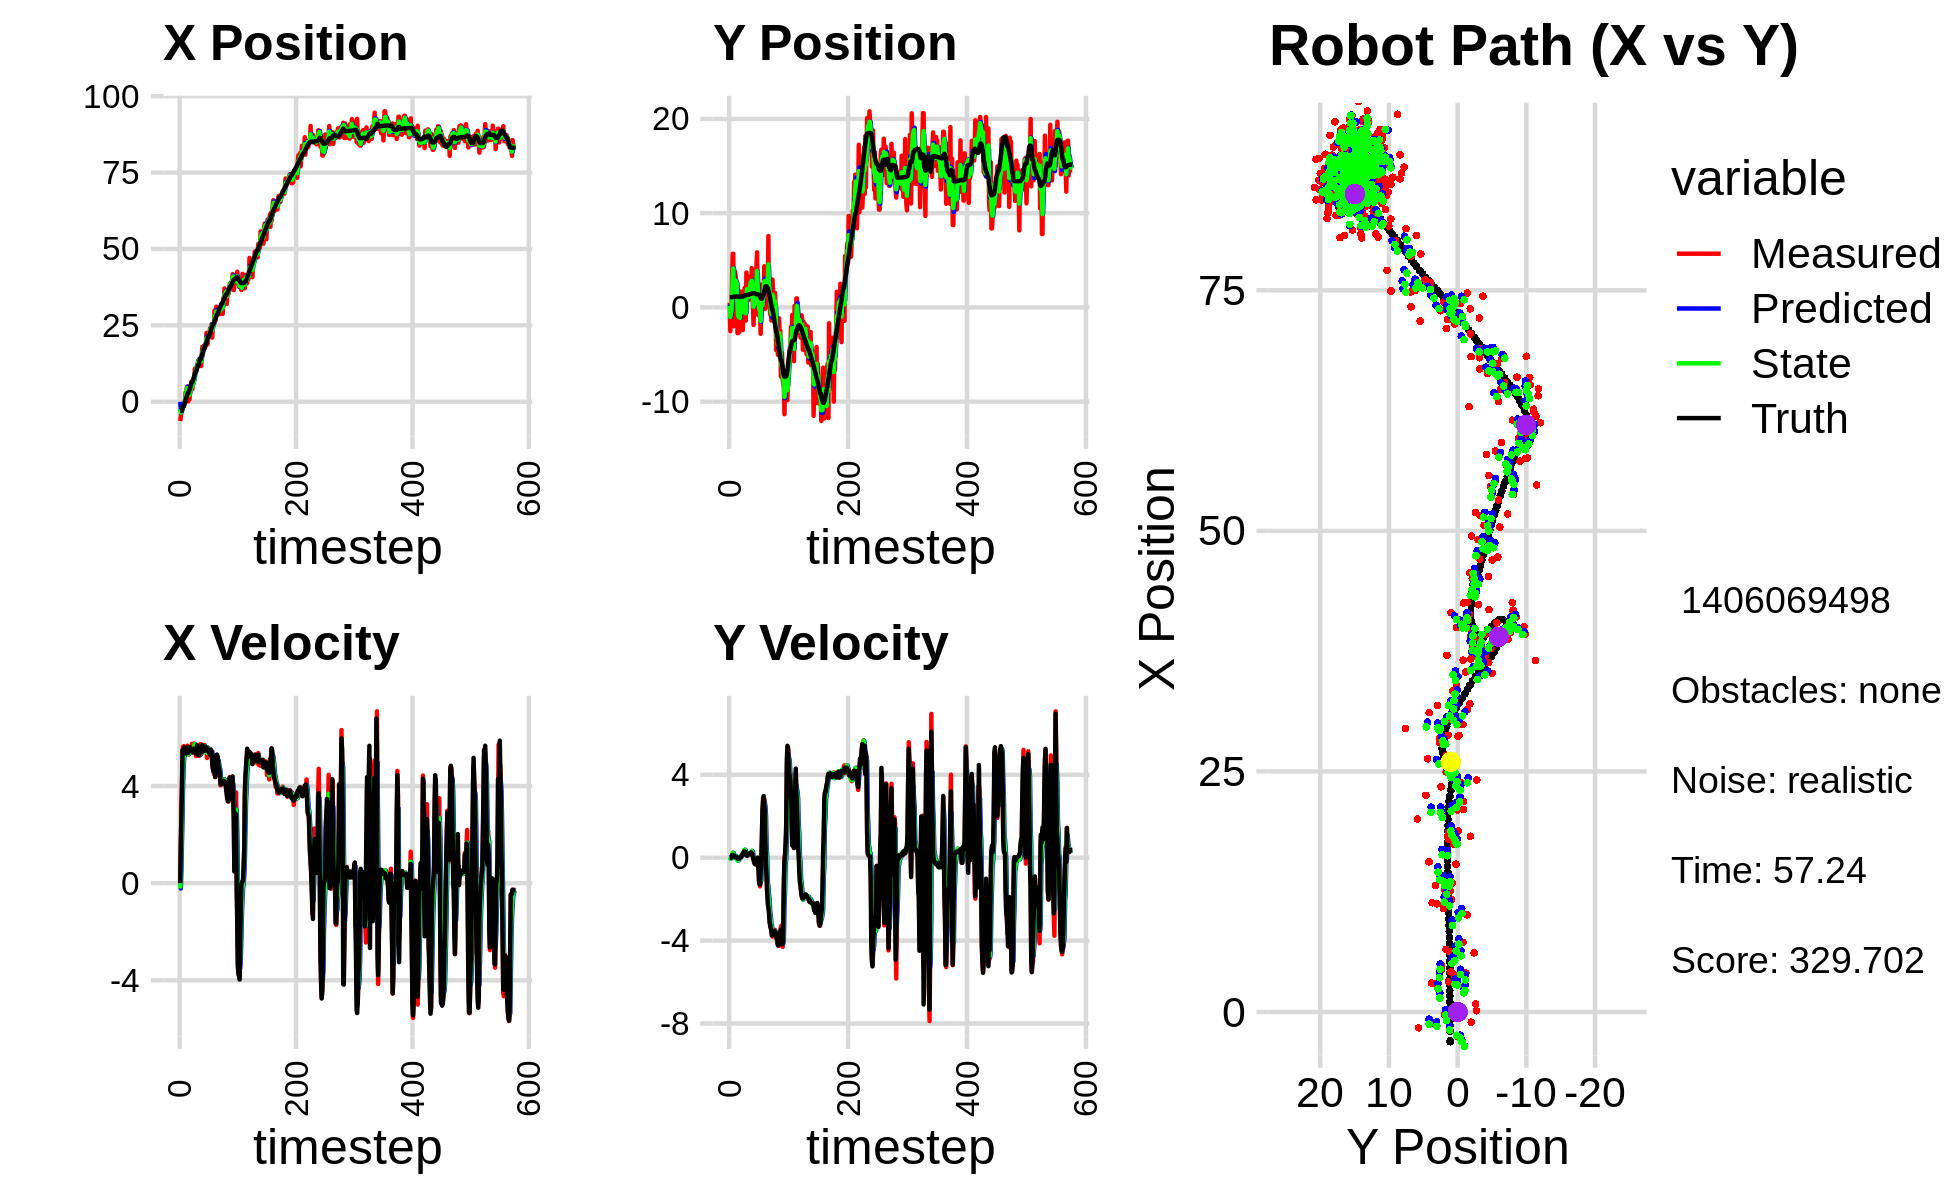

The data file committed next to this chart (first rows):
0.000000000000000000e+00, 0.000000000000000000e+00, 0.000000000000000000e+00, 0.000000000000000000e+00, 0.000000000000000000e+00, 0.000000000000000000e+00, 0.000000000000000000e+00, 0.000000000000000000e+00, 0.000000000000000000e+00, 0.000000000000000000e+00, 0.000000000000000000e+00, 0.000000000000000000e+00, -3.086521148565094741e+00, 1.091382384683062368e+00, 0.000000000000000000e+00, 0.000000000000000000e+00, 0.000000000000000000e+00, -3.356554661877453327e-04
-6.324013233340254558e+00, 4.971994753215731588e-01, 0.000000000000000000e+00, 0.000000000000000000e+00, 0.000000000000000000e+00, 0.000000000000000000e+00, 0.000000000000000000e+00, 0.000000000000000000e+00, -2.415866301698890162e+00, 1.613497372708119215e-01, -2.202435384776039728e-01, 1.508450925444681547e-02, -3.086521148565094741e+00, 1.091382384683062368e+00, 0.000000000000000000e+00, 0.000000000000000000e+00, 0.000000000000000000e+00, -1.132825564127415419e-04
-4.996674895313015341e+00, -2.510253787570046580e+00, 1.601999982912431841e+00, 2.205389382155619035e-04, -2.437890655546650631e+00, 1.628581881962566091e-01, -2.202435384776039728e-01, 1.508450925444681547e-02, -3.589488232356007558e+00, -1.003913570095753327e+00, 5.712804978960757119e-01, -4.899282919189214963e-02, -3.086521148565094741e+00, 1.091382384683062368e+00, 1.600000000000000089e+00, 0.000000000000000000e+00, 1.600000023841857910e+00, -1.376647560391575098e-04
-2.543238073192519710e+00, -1.594059466192959337e-02, 2.818000059128967116e+00, -3.278591718175709736e-04, -3.532360182566399942e+00, -1.008812853014942501e+00, 5.712804978960757119e-01, -4.899282919189214963e-02, -3.076377666260134980e+00, -6.128500519787374312e-01, 1.738246635298396514e+00, -6.546029470214091706e-03, -2.990066528323509498e+00, 1.091351223261625147e+00, 2.799999999999999822e+00, -2.000000000000000042e-03, 2.799999952316284180e+00, 1.163446286227554083e-04
-2.543238073192519710e+00, -1.594059466192959337e-02, 4.052999945866268661e+00, -4.715447756374801982e-04, -2.902553002730295262e+00, -6.135046549257587856e-01, 1.738246635298396514e+00, -6.546029470214091706e-03, -2.680615421790749853e+00, -3.653949544965002794e-01, 2.799620931676989777e+00, 1.121712887665777744e-02, -2.990066528323509498e+00, 1.091351223261625147e+00, 4.000000000000000000e+00, 1.099999999999999936e-02, 4.000000000000000000e+00, 1.163446286227554083e-04
-1.218713521675551359e+00, 3.378074024643218820e+00, 5.451482983426172879e+00, 7.509207978792672988e-02, -2.400653328623050697e+00, -3.642732416088345082e-01, 2.799620931676989777e+00, 1.121712887665777744e-02, -1.852120313263479368e+00, 1.162807512020270773e+00, 4.160440033796217740e+00, 1.056683268698325601e-01, -2.004528045635622924e+00, 1.101049040385557953e+00, 5.475999999999999979e+00, 1.350000000000000089e-01, 5.478000164031982422e+00, -1.377374399453401566e-02
-1.640634029648624148e+00, 5.692650387717136162e+00, 5.627240690912927334e+00, 1.407313429235338975e-01, -1.436076309883857594e+00, 1.173374344707253991e+00, 4.160440033796217740e+00, 1.056683268698325601e-01, -1.484948039423964694e+00, 3.031068745944688114e+00, 4.833853669038195022e+00, 2.383981178410064516e-01, -1.376895904179299190e+00, 1.116415570519106559e+00, 5.445000000000000284e+00, 1.340000000000000080e-01, 5.446000099182128906e+00, -2.500373125076293945e-02
-1.640634029648624148e+00, 5.692650387717136162e+00, 5.642906555526931989e+00, 1.110954924171647512e-01, -1.001562672520145192e+00, 3.054908557728788665e+00, 4.833853669038195022e+00, 2.383981178410064516e-01, -1.263018283845349421e+00, 4.132744218742072206e+00, 5.220733943139595823e+00, 2.196343519261813870e-01, -1.376895904179299190e+00, 1.116415570519106559e+00, 5.445000000000000284e+00, 1.170000000000000068e-01, 5.446000099182128906e+00, -1.968509331345558167e-02
-1.055292248740307359e+00, -1.988739168069391550e+00, 5.623175939123854938e+00, 9.627654389902311205e-02, -7.409448895313898165e-01, 4.154707653934690548e+00, 5.220733943139595823e+00, 2.196343519261813870e-01, -8.672165062513599310e-01, 1.633144247474018318e+00, 5.402636413784080105e+00, -8.867169381814338225e-03, -8.427886964239247325e-01, 1.127185189915944408e+00, 5.581000000000000405e+00, 9.299999999999999933e-02, 5.581999778747558594e+00, -1.711970940232276917e-02
-2.455388085813919596e-01, 1.895457295772928319e+00, 5.269465234688101241e+00, 7.507289376952626381e-02, -3.269528648729519427e-01, 1.632257530535836887e+00, 5.402636413784080105e+00, -8.867169381814338225e-03, -2.940665059293237071e-01, 1.742035132479046400e+00, 5.338813221748728743e+00, 3.458300863330379671e-02, -1.963119505656825137e-01, 1.138302949977173739e+00, 5.397999999999999687e+00, 7.699999999999999900e-02, 5.399000167846679688e+00, -1.424581278115510941e-02
3.016381025428916729e+00, 3.808778761174505867e+00, 5.436962790704852111e+00, 2.006025914572421090e-02, 2.398148162455492338e-01, 1.745493433342376832e+00, 5.338813221748728743e+00, 3.458300863330379671e-02, 1.453539998136840428e+00, 2.590387052474045326e+00, 5.435290680401702268e+00, 8.149181361915085187e-02, 4.268836975338271555e-01, 1.146380184258686930e+00, 5.528999999999999915e+00, 1.899999999999999953e-02, 5.528999805450439453e+00, -3.689590841531753540e-03
2.951025366918214043e+00, 3.212868201323500816e+00, 5.385911591130501108e+00, 3.088717039174866674e-02, 1.997069066177010743e+00, 2.598536233835960552e+00, 5.435290680401702268e+00, 8.149181361915085187e-02, 2.409125452047758298e+00, 2.849433792787572362e+00, 5.432982068068593406e+00, 6.670098458862179502e-02, 1.058498382678298322e+00, 1.148814426869976257e+00, 5.347999999999999865e+00, 2.999999999999999889e-02, 5.348000049591064453e+00, -5.734745413064956665e-03
4.364815235134968496e+00, 2.376639417444290192e+00, 5.297825471153331911e+00, 4.298583068063481505e-02, 2.952423658854617550e+00, 2.856103891246434490e+00, 5.432982068068593406e+00, 6.670098458862179502e-02, 3.564071560382124026e+00, 2.659365807946628912e+00, 5.395614776541246549e+00, 3.943835389169046690e-02, 1.674495697180726328e+00, 1.152719906284446427e+00, 5.410000000000000142e+00, 4.700000000000000011e-02, 5.409999847412109375e+00, -8.113685064017772675e-03
4.876037597831602177e+00, 2.354741228993520341e+00, 5.663813599454708303e+00, 4.595540825542428209e-02, 4.103633038036248237e+00, 2.663309643335797894e+00, 5.395614776541246549e+00, 3.943835389169046690e-02, 4.443341684437491779e+00, 2.536761343443058259e+00, 5.544033937658074507e+00, 3.855431617455826188e-02, 2.199245453194576871e+00, 1.156075133822721535e+00, 5.592999999999999972e+00, 1.200000000000000025e-02, 5.592999935150146484e+00, -8.113685064017772675e-03
1.316134932508063460e-01, -2.725032069955892755e+00, 5.513998678823125665e+00, -3.727846715036507805e-03, 4.997745078203299052e+00, 2.540616775060513977e+00, 5.544033937658074507e+00, 3.855431617455826188e-02, 2.878990755281341407e+00, 3.856298648474623114e-01, 5.436864447304583514e+00, -1.400016956370348231e-01, 2.836711883762973674e+00, 1.154830953155602025e+00, 5.501999999999999780e+00, -3.799999999999999906e-02, 5.501999855041503906e+00, 6.760694668628275394e-04
1.316134932508063460e-01, -2.725032069955892755e+00, 5.319786594493416843e+00, -4.766985971471579542e-02, 3.422677200011799759e+00, 3.716296952837588319e-01, 5.436864447304583514e+00, -1.400016956370348231e-01, 1.993527059836557314e+00, -8.983584777989750414e-01, 5.306959601510216729e+00, -1.328977924477283690e-01, 2.836711883762973674e+00, 1.154830953155602025e+00, 5.363000000000000433e+00, -5.000000000000000278e-02, 5.362999916076660156e+00, 8.960619568824768066e-03
3.140227467392286087e+00, 1.326978008010452292e+00, 5.503789307373759598e+00, -4.818005454020305584e-02, 2.524223019987578809e+00, -9.116482570437478561e-01, 5.306959601510216729e+00, -1.328977924477283690e-01, 2.797126643092282539e+00, 4.819680825929650858e-03, 5.412478271137014296e+00, -1.290581798245407641e-02, 3.457605362033892238e+00, 1.149482915124982130e+00, 5.501999999999999780e+00, -5.099999999999999672e-02, 5.501999855041503906e+00, 8.753755129873752594e-03
8.375101092229958466e-01, -2.609280640134822082e+00, 5.410731507959279263e+00, -5.388054472792926791e-02, 3.338374470205983879e+00, 3.529099027684242870e-03, 5.412478271137014296e+00, -1.290581798245407641e-02, 2.253623730496284949e+00, -1.072443948906825373e+00, 5.356985697412400604e+00, -5.255429990505092186e-02, 4.086799621858456355e+00, 1.143568223448443666e+00, 5.469000000000000306e+00, -4.399999999999999745e-02, 5.468999862670898438e+00, 9.957759641110897064e-03
4.053511500396334455e+00, -1.181558983353663717e+00, 5.428997753572136098e+00, -4.828539028709897922e-03, 2.789322300237524921e+00, -1.077699378897330362e+00, 5.356985697412400604e+00, -5.255429990505092186e-02, 3.340863846326839859e+00, -1.119574517532497371e+00, 5.416231445471015427e+00, -2.588325372037599340e-02, 4.610111236526698519e+00, 1.138820035986858548e+00, 5.599000000000000199e+00, -8.999999999999999320e-03, 5.598999977111816406e+00, 8.893976337276399136e-04
3.889921784412416095e+00, 5.356948106006050869e-01, 5.627939672511584668e+00, 2.601144154020546342e-02, 3.882486990873941224e+00, -1.122162842904534941e+00, 5.416231445471015427e+00, -2.588325372037599340e-02, 3.890040357307494201e+00, -4.378846221542659345e-01, 5.518927061144434099e+00, 5.639137138604293636e-03, 5.252599716377169159e+00, 1.138563843578836998e+00, 5.540000000000000036e+00, 1.700000000000000122e-02, 5.539999961853027344e+00, -4.621807951480150223e-03
6.508002757854709941e+00, 1.685709933714048425e+00, 5.388942381560452688e+00, 2.490683409528085882e-02, 4.441933063421937611e+00, -4.373207084404054923e-01, 5.518927061144434099e+00, 5.639137138604293636e-03, 5.337079788258729529e+00, 4.296663909144561311e-01, 5.498083351568915589e+00, 8.814666244082514091e-02, 5.889278412378806671e+00, 1.142137149306163613e+00, 5.546000000000000263e+00, 7.000000000000000666e-02, 5.546000003814697266e+00, -4.621807951480150223e-03
4.190611600843531903e+00, 9.878578019449271164e-01, 5.736471209574574459e+00, 7.789050271058134411e-02, 5.886888123415620733e+00, 4.384810571585386341e-01, 5.498083351568915589e+00, 8.814666244082514091e-02, 5.155726724970790542e+00, 6.644540798042015695e-01, 5.577025081543776963e+00, 8.672076703953307542e-02, 6.522291183419823390e+00, 1.151101915374552087e+00, 5.474999999999999645e+00, 8.599999999999999312e-02, 5.475999832153320312e+00, -1.357728708535432816e-02
4.190611600843531903e+00, 9.878578019449271164e-01, 5.574528901365509270e+00, 1.280855579872705874e-01, 5.713429233125168594e+00, 6.731261565081548826e-01, 5.577025081543776963e+00, 8.672076703953307542e-02, 5.051426016221410187e+00, 8.018073133355658744e-01, 5.545191546324259591e+00, 1.247404718012199432e-01, 6.522291183419823390e+00, 1.151101915374552087e+00, 5.448999999999999844e+00, 1.449999999999999900e-01, 5.451000213623046875e+00, -2.297288738191127777e-02
6.156478106863655597e+00, -2.405204342329391398e+00, 5.374017302186951284e+00, 1.790683582089199477e-01, 5.605945170853836146e+00, 8.142813605156878909e-01, 5.545191546324259591e+00, 1.247404718012199432e-01, 5.841283598744884564e+00, -5.111633642188698756e-01, 5.474242594624254110e+00, 1.363998052998202370e-01, 7.148962020901088010e+00, 1.165923549602310816e+00, 5.392999999999999794e+00, 2.059999999999999887e-01, 5.396999835968017578e+00, -3.330881148576736450e-02
6.273922681871985318e+00, 1.202342194379904416e+00, 5.681819270522969312e+00, 2.426859648402471814e-01, 6.388707858207309798e+00, -4.975233836888878769e-01, 5.474242594624254110e+00, 1.363998052998202370e-01, 6.343681093805823679e+00, 1.961135096198811101e-01, 5.571283931056859373e+00, 2.674299706539531307e-01, 7.769006729156945568e+00, 1.188011920940362121e+00, 5.533999999999999808e+00, 2.340000000000000135e-01, 5.539000034332275391e+00, -4.268677532672882080e-02
7.240527510648144371e+00, -7.918248039035156172e-01, 5.754395560860686487e+00, 3.148028923809720880e-01, 6.900809486911509971e+00, 2.228565066852764287e-01, 5.571283931056859373e+00, 2.674299706539531307e-01, 7.052198195704497685e+00, -1.938400509129181437e-01, 5.666788423480950243e+00, 2.829339710171788203e-01, 8.403282166009240939e+00, 1.217061295224954875e+00, 5.456000000000000405e+00, 2.989999999999999880e-01, 5.464000225067138672e+00, -5.465203151106834412e-02
1.075801289092162882e+01, 2.067118106415300804e+00, 5.661247940445139903e+00, 3.149168493094712251e-01, 7.618877038052592532e+00, -1.655466538112002617e-01, 5.666788423480950243e+00, 2.829339710171788203e-01, 8.982882194544679066e+00, 7.446569966795508755e-01, 5.728057966990899530e+00, 3.840380193876268278e-01, 9.029088974219215302e+00, 1.251858591097195550e+00, 5.440000000000000391e+00, 2.989999999999999880e-01, 5.447999954223632812e+00, -5.556948482990264893e-02
1.009817388705918617e+01, -1.393950300339806825e+00, 5.589359052014982510e+00, 3.109179037619626551e-01, 9.555687991243768664e+00, 7.830607986183135694e-01, 5.728057966990899530e+00, 3.840380193876268278e-01, 9.788218884749227300e+00, -1.193277325291263180e-01, 5.672626274259017443e+00, 3.617125099161281332e-01, 9.658493041919241406e+00, 1.285056038293193037e+00, 5.519999999999999574e+00, 2.810000000000000275e-01, 5.526999950408935547e+00, -5.556948482990264893e-02
1.009817388705918617e+01, -1.393950300339806825e+00, 5.236922273625753022e+00, 2.306733183990062885e-01, 1.035548151217512824e+01, -8.315648153751351024e-02, 5.672626274259017443e+00, 3.617125099161281332e-01, 1.023365092173202484e+01, -6.173023525372958176e-01, 5.458452320547630521e+00, 2.236947363363651076e-01, 9.658493041919241406e+00, 1.285056038293193037e+00, 5.352000000000000313e+00, 1.950000000000000067e-01, 5.355999946594238281e+00, -4.401904344558715820e-02
1.135864424712955056e+01, 3.700636832453310543e+00, 5.401516744679836002e+00, 1.638009592515773938e-01, 1.077949615378678772e+01, -5.949328789036593124e-01, 5.458452320547630521e+00, 2.236947363363651076e-01, 1.102972241207882931e+01, 1.176975583651771906e+00, 5.443174020159068149e+00, 1.974730467467391559e-01, 1.027927398701846862e+01, 1.309966532421577456e+00, 5.554000000000000270e+00, 1.290000000000000036e-01, 5.554999828338623047e+00, -3.031570278108119965e-02
1.124893927613979550e+01, 2.998195155539057577e+00, 5.638104221729187238e+00, 1.005042116780659051e-01, 1.157403981409473559e+01, 1.196722888326445799e+00, 5.443174020159068149e+00, 1.974730467467391559e-01, 1.143724951531025269e+01, 1.930937965334565076e+00, 5.530023700596154335e+00, 1.936565404524253076e-01, 1.091343498220812336e+01, 1.326774818875636530e+00, 5.684000000000000163e+00, 9.400000000000000022e-02, 5.684000015258789062e+00, -1.782399974763393402e-02
1.258588397538176018e+01, 1.090810624813606911e+00, 5.333924019322651588e+00, 1.071445897891486337e-01, 1.199025188536986875e+01, 1.950303619379807563e+00, 5.530023700596154335e+00, 1.936565404524253076e-01, 1.224460436401850671e+01, 1.590769265959564027e+00, 5.448073537431467273e+00, 1.691479532645701611e-01, 1.145824623145479038e+01, 1.336137889790279143e+00, 5.560999999999999943e+00, 1.380000000000000115e-01, 5.563000202178955078e+00, -2.008468471467494965e-02
1.341692137724047207e+01, 8.159408403033403534e-01, 5.245977878533317096e+00, 1.780950836666277126e-01, 1.278941171776165397e+01, 1.607684061286021038e+00, 5.448073537431467273e+00, 1.691479532645701611e-01, 1.305743311454671662e+01, 1.285085717764134827e+00, 5.363978380196097184e+00, 1.472235447190621827e-01, 1.209642410267372448e+01, 1.352700157462633390e+00, 5.270999999999999908e+00, 1.960000000000000075e-01, 5.274000167846679688e+00, -3.393584862351417542e-02
1.341692137724047207e+01, 8.159408403033403534e-01, 5.374903315014218919e+00, 1.824719580889884452e-01, 1.359383095256632679e+01, 1.299808072236041001e+00, 5.363978380196097184e+00, 1.472235447190621827e-01, 1.351724745848417264e+01, 1.101562262945709580e+00, 5.365543656814619311e+00, 1.591455858534132350e-01, 1.209642410267372448e+01, 1.352700157462633390e+00, 5.270999999999999908e+00, 1.960000000000000075e-01, 5.274000167846679688e+00, -3.393584862351417542e-02
1.269708669238844223e+01, 1.914110734088986021e+00, 5.252278525636683071e+00, 1.691049730487419189e-01, 1.405380182416563528e+01, 1.117476821531050879e+00, 5.365543656814619311e+00, 1.591455858534132350e-01, 1.346184110699473990e+01, 1.441984634186527447e+00, 5.283217261563610379e+00, 1.946052595308335742e-01, 1.334425735483533160e+01, 1.401528848356305978e+00, 5.416999999999999815e+00, 1.869999999999999996e-01, 5.420000076293945312e+00, -3.218537941575050354e-02
1.315601205868066259e+01, 3.232577337768541614e+00, 5.506560742704202482e+00, 1.639141650791385574e-01, 1.399016283315110165e+01, 1.461445160139610788e+00, 5.283217261563610379e+00, 1.946052595308335742e-01, 1.363283751652466336e+01, 2.192186812515204863e+00, 5.373287681148294581e+00, 1.802878361924440398e-01, 1.386891365076239424e+01, 1.416789783443464401e+00, 5.524000000000000021e+00, 1.640000000000000069e-01, 5.526999950408935547e+00, -2.975828014314174652e-02
1.315601205868066259e+01, 3.232577337768541614e+00, 5.730461544958658671e+00, 1.705790353633198642e-01, 1.417016628463949246e+01, 2.210215596134449179e+00, 5.373287681148294581e+00, 1.802878361924440398e-01, 1.373768005227250733e+01, 2.626746355946969924e+00, 5.523895601228611341e+00, 2.097097780823144464e-01, 1.386891365076239424e+01, 1.416789783443464401e+00, 5.621000000000000441e+00, 2.119999999999999940e-01, 5.625000000000000000e+00, -2.975828014314174652e-02
1.169256877959675478e+01, 8.812866943261333796e-01, 5.309747836654609365e+00, 2.362276854968113626e-01, 1.429006961239536899e+01, 2.647717333755201352e+00, 5.523895601228611341e+00, 2.097097780823144464e-01, 1.315727185797961418e+01, 1.918641388621475707e+00, 5.366832698727033168e+00, 2.229169543779085383e-01, 1.451129341126984684e+01, 1.440078152251361487e+00, 5.387999999999999901e+00, 2.560000000000000053e-01, 5.394000053405761719e+00, -4.446011781692504883e-02
1.559916135701475604e+01, 4.168075038453145531e+00, 5.655228741014861171e+00, 2.555510488911555966e-01, 1.369395512785231794e+01, 1.940933084059266456e+00, 5.366832698727033168e+00, 2.229169543779085383e-01, 1.452806831619461647e+01, 2.848056254729996795e+00, 5.544702449649259179e+00, 3.252959512945448606e-01, 1.513423156759917987e+01, 1.469036533270200007e+00, 5.461000000000000298e+00, 2.179999999999999993e-01, 5.466000080108642578e+00, -4.515773430466651917e-02
1.798280811312773508e+01, 1.357867627213391382e+00, 5.696989568157652783e+00, 1.852233406606129118e-01, 1.508253856115954150e+01, 2.880585849859451208e+00, 5.544702449649259179e+00, 3.252959512945448606e-01, 1.634550092754284023e+01, 2.243493278434423477e+00, 5.678240889027533100e+00, 2.889289043773488608e-01, 1.576564598101648684e+01, 1.494627280930933777e+00, 5.679000000000000270e+00, 1.849999999999999978e-01, 5.682000160217285156e+00, -3.250104561448097229e-02
1.537201583374666747e+01, 2.536440323854634027e-01, 5.431823686882455426e+00, 4.378555952936099421e-02, 1.691332501644559372e+01, 2.272386168872158496e+00, 5.678240889027533100e+00, 2.889289043773488608e-01, 1.623826097247314948e+01, 1.451206277899599106e+00, 5.528004649476950583e+00, 4.203470381124002619e-02, 1.640979385393896806e+01, 1.509345098102961247e+00, 5.450999999999999623e+00, 4.499999999999999833e-02, 5.451000213623046875e+00, -8.060757070779800415e-03
1.826610350631348112e+01, -1.855613129418800744e+00, 5.560626116683161868e+00, -6.447284654037559182e-02, 1.679106143742084356e+01, 1.455409748280723115e+00, 5.528004649476950583e+00, 4.203470381124002619e-02, 1.743241114267019043e+01, 8.043054051332876320e-02, 5.574336471825104056e+00, 2.128639213137410724e-02, 1.693239402795667559e+01, 1.509791715380981669e+00, 5.477000000000000313e+00, -9.500000000000000111e-02, 5.478000164031982422e+00, 1.159401051700115204e-02
1.746806466582293282e+01, 6.274373363702081541e-01, 5.690705743580610765e+00, -2.455305884436281005e-01, 1.798984478985270030e+01, 8.255917972646617531e-02, 5.574336471825104056e+00, 2.128639213137410724e-02, 1.776581026149932896e+01, 3.058556274813013509e-01, 5.619455839627052640e+00, -1.503002985380023082e-01, 1.757076072705183023e+01, 1.493125481839995050e+00, 5.633000000000000007e+00, -1.960000000000000075e-01, 5.637000083923339844e+00, 4.311915114521980286e-02
1.746806466582293282e+01, 6.274373363702081541e-01, 5.687708272882018079e+00, -2.454012598897315767e-01, 1.832775584546203262e+01, 2.908255976275010979e-01, 5.619455839627052640e+00, -1.503002985380023082e-01, 1.795589380189125350e+01, 4.249989289560810457e-01, 5.634420901228128109e+00, -1.791533879020076603e-01, 1.757076072705183023e+01, 1.493125481839995050e+00, 5.456000000000000405e+00, -2.969999999999999862e-01, 5.464000225067138672e+00, 4.311915114521980286e-02
1.820942490163029603e+01, 1.482909768646586857e+00, 5.438896143989763843e+00, -3.148209588226084654e-01, 1.851933589201406605e+01, 4.070835901658803047e-01, 5.634420901228128109e+00, -1.791533879020076603e-01, 1.838033356468245927e+01, 8.460239022858746516e-01, 5.534057874172683356e+00, -2.381315929225148731e-01, 1.820431709323132097e+01, 1.461194557950647788e+00, 5.525000000000000355e+00, -3.220000000000000084e-01, 5.533999919891357422e+00, 5.781872943043708801e-02
1.869454252779857129e+01, 1.285383118697051685e+00, 5.440783961106583355e+00, -2.991146934132041246e-01, 1.893373935209972814e+01, 8.222107429936231782e-01, 5.534057874172683356e+00, -2.381315929225148731e-01, 1.882777503853332846e+01, 1.010534439471323154e+00, 5.484250419639474572e+00, -2.574048645584393613e-01, 1.883768653923723591e+01, 1.424099577949085482e+00, 5.559999999999999609e+00, -2.879999999999999782e-01, 5.567999839782714844e+00, 5.492110922932624817e-02
2.252076840387530865e+01, 4.629506631694602525e+00, 5.602021970975430420e+00, -2.111521676970438133e-01, 1.937620008049727716e+01, 9.847939530154792287e-01, 5.484250419639474572e+00, -2.574048645584393613e-01, 2.074472538894159968e+01, 2.469248221976253710e+00, 5.605937272786479575e+00, -9.517883691855236195e-02, 1.937027072943380190e+01, 1.398399873364427393e+00, 5.592999999999999972e+00, -1.620000000000000051e-01, 5.596000194549560547e+00, 3.767430037260055542e-02
2.005678716294654151e+01, 5.847623719512381690e+00, 5.158603810372836662e+00, -6.392887489920866251e-02, 2.130531911622024666e+01, 2.459730338284398687e+00, 5.605937272786479575e+00, -9.517883691855236195e-02, 2.075308399392371328e+01, 3.862632768724504118e+00, 5.364982897828332931e+00, -9.684641194412636767e-02, 2.001025009155757317e+01, 1.381157768835846289e+00, 5.472999999999999865e+00, -2.900000000000000147e-02, 5.473000049591064453e+00, 1.239203568547964096e-02
1.881512379636866328e+01, -1.138166951808128047e-01, 5.500928543837074081e+00, -2.802424275239107782e-02, 2.128958228370654737e+01, 3.852948127530091416e+00, 5.364982897828332931e+00, -9.684641194412636767e-02, 2.021782295146585895e+01, 2.236708623218521375e+00, 5.379076144298440276e+00, -1.880831093987940239e-01, 2.063872337379499555e+01, 1.378342314157496196e+00, 5.472000000000000419e+00, 2.000000000000000042e-03, 5.472000122070312500e+00, 5.094412714242935181e-03
2.103640019903560088e+01, -8.251864176096511683e-01, 5.433280070728814692e+00, -5.188773186413285776e-01, 2.075573056589570342e+01, 2.217900312278641817e+00, 5.379076144298440276e+00, -1.880831093987940239e-01, 2.087884232548548624e+01, 9.416280934112022383e-01, 5.410954660228348700e+00, -2.748656377310743082e-01, 2.126706790975317674e+01, 1.356717421246143696e+00, 5.466000000000000192e+00, -4.020000000000000240e-01, 5.480999946594238281e+00, 9.521108120679855347e-02
2.103640019903560088e+01, -8.251864176096511683e-01, 5.557713926730387222e+00, -5.307607306336789010e-01, 2.141993779150832111e+01, 9.141415296380948075e-01, 5.410954660228348700e+00, -2.748656377310743082e-01, 2.125663093914341317e+01, 2.069733780915679056e-01, 5.473540914913107791e+00, -5.196818584988434075e-01, 2.126706790975317674e+01, 1.356717421246143696e+00, 5.384000000000000341e+00, -1.096000000000000085e+00, 5.494999885559082031e+00, 9.521108120679855347e-02
2.189790426404363188e+01, -8.531285242720039186e-01, 5.418995875596463563e+00, -1.180084633651815595e+00, 2.180398503063472404e+01, 1.550051922416835759e-01, 5.473540914913107791e+00, -5.196818584988434075e-01, 2.184356124119057085e+01, -2.971966262742024023e-01, 5.449269046192315002e+00, -7.090472054000797053e-01, 2.188990879059043237e+01, 1.261183409332169214e+00, 5.344000000000000306e+00, -1.278000000000000025e+00, 5.494999885559082031e+00, 2.144204825162887573e-01
2.390047037625224391e+01, -3.415539465950274689e-01, 5.532396500189607380e+00, -1.384485011792347064e+00, 2.238848814580980218e+01, -3.681013468142103617e-01, 5.449269046192315002e+00, -7.090472054000797053e-01, 2.304708286144792950e+01, -3.537000811878862061e-01, 5.520539830303677675e+00, -1.191712529682202426e+00, 2.240176677694704210e+01, 1.140308479443452594e+00, 5.496999999999999886e+00, -1.296000000000000041e+00, 5.647999763488769531e+00, 2.452144175767898560e-01
2.411516177655721904e+01, -2.799531565968878866e+00, 5.291458104398952145e+00, -1.004723252522479404e+00, 2.359913684447829851e+01, -4.728713341561064376e-01, 5.520539830303677675e+00, -1.191712529682202426e+00, 2.381815571110104202e+01, -1.425224380657470924e+00, 5.421124027333114270e+00, -1.129769047395752235e+00, 2.303094387060103898e+01, 9.922927757769620660e-01, 5.264999999999999680e+00, -6.700000000000000400e-01, 5.308000087738037109e+00, 1.876426935195922852e-01
2.340120467546364225e+01, 2.418085260932303804e+00, 5.407323259938743298e+00, -2.882355796804624282e-01, 2.436026811383435486e+01, -1.538201285397046147e+00, 5.421124027333114270e+00, -1.129769047395752235e+00, 2.394338872401868912e+01, 6.891492667038212616e-02, 5.394622070602637542e+00, -3.871114708792811054e-01, 2.363358593041756706e+01, 9.100314809533239790e-01, 5.469000000000000306e+00, -2.909999999999999809e-01, 5.477000236511230469e+00, 5.325426906347274780e-02
2.533157813572946537e+01, 7.591031620185081374e-01, 5.408470527679367201e+00, 8.825229516953528863e-01, 2.448285093107895349e+01, 3.020377958245401562e-02, 5.394622070602637542e+00, -3.871114708792811054e-01, 2.485179512960944948e+01, 3.994703993554138965e-01, 5.418875657878017726e+00, -1.925701924913997276e-02, 2.426168346460519132e+01, 9.270860838148892169e-01, 5.415000000000000036e+00, 8.860000000000000098e-01, 5.486999988555908203e+00, -1.617487072944641113e-01
2.099306273519198385e+01, 3.925372076042648456e-02, 4.939208295967467244e+00, 2.120105282538145008e+00, 2.539368269539725276e+01, 3.975446974304999159e-01, 5.418875657878017726e+00, -1.925701924913997276e-02, 2.347154817509970570e+01, 2.401687524413539665e-01, 5.097161824124484930e+00, 1.499859454440706008e+00, 2.476451969182101109e+01, 1.063380488879225316e+00, 4.903999999999999915e+00, 2.301000000000000156e+00, 5.418000221252441406e+00, -4.054563939571380615e-01
2.493879479164904822e+01, 1.662112369224924002e+00, 4.729428182587325225e+00, 2.871689046767053721e+00, 2.398126435751215269e+01, 3.901546978854245618e-01, 5.097161824124484930e+00, 1.499859454440706008e+00, 2.438895098312872278e+01, 9.895120097421035155e-01, 4.940255595950217682e+00, 1.895764977938064533e+00, 2.531741809855227388e+01, 1.347836775875540738e+00, 4.724000000000000199e+00, 2.669000000000000039e+00, 5.426000118255615234e+00, -5.456937551498413086e-01
2.493879479164904822e+01, 1.662112369224924002e+00, 4.696946928955740397e+00, 2.851966565173505774e+00, 2.488297654272374615e+01, 1.179088507535909880e+00, 4.940255595950217682e+00, 1.895764977938064533e+00, 2.490178213072070790e+01, 1.370733906346272235e+00, 4.824472609921999222e+00, 2.597526128988973504e+00, 2.531741809855227388e+01, 1.347836775875540738e+00, 4.599000000000000199e+00, 2.968999999999999861e+00, 5.473999977111816406e+00, -5.456937551498413086e-01
2.631412115712746669e+01, 4.367999865236931178e+00, 4.496262209664975806e+00, 2.852936927205432127e+00, 2.538422939171290693e+01, 1.630486519245169630e+00, 4.824472609921999222e+00, 2.597526128988973504e+00, 2.578079310430033289e+01, 2.776403231980712150e+00, 4.685991503688404336e+00, 2.663256726435177413e+00, 2.584685421045915277e+01, 1.683167769399014579e+00, 4.738999999999999879e+00, 2.633999999999999897e+00, 5.421999931335449219e+00, -5.654109120368957520e-01
2.990106225014111629e+01, -1.614905462029079530e-01, 5.203575312548145426e+00, 2.566321978596692421e+00, 2.624939225466917492e+01, 3.042728904624230069e+00, 4.685991503688404336e+00, 2.663256726435177413e+00, 2.784705589039725737e+01, 1.738006436856024406e+00, 5.010426983628328834e+00, 2.480370539812416286e+00, 2.638413000115440710e+01, 1.998869074450146499e+00, 5.126999999999999780e+00, 2.317000000000000171e+00, 5.625999927520751953e+00, -4.581802487373352051e-01
... 517 more rows
